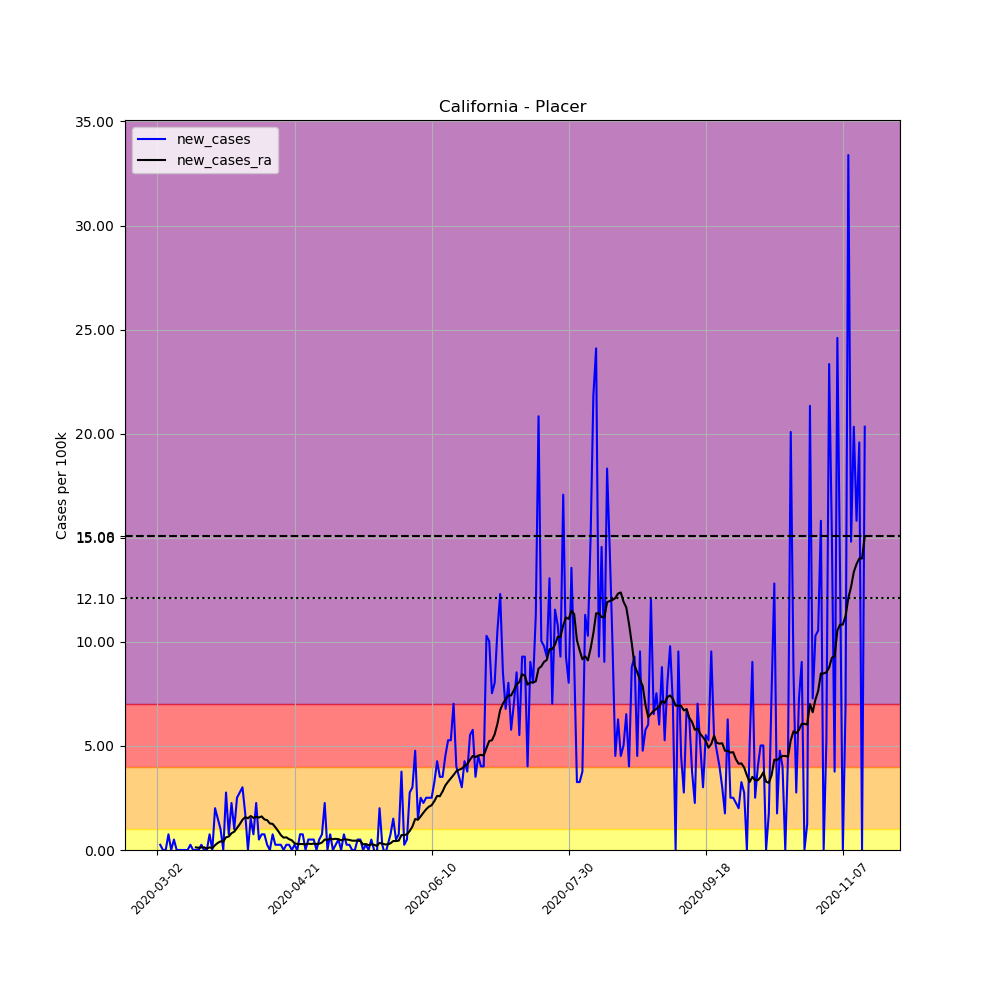

The table this chart was drawn from, first rows:
, date, county, state, fips, cases, deaths, COUNTY, STNAME, CTYNAME, POPESTIMATE2019, per_100k, new_cases, new_cases_ra
6898, 2020-03-02, Placer, California, 6061, 1, 0, 61, California, Placer, 398329, 0.251, , 
6899, 2020-03-03, Placer, California, 6061, 2, 0, 61, California, Placer, 398329, 0.5021, 0.251, 
6900, 2020-03-04, Placer, California, 6061, 2, 1, 61, California, Placer, 398329, 0.5021, 0.0, 
6901, 2020-03-05, Placer, California, 6061, 2, 1, 61, California, Placer, 398329, 0.5021, 0.0, 
6902, 2020-03-06, Placer, California, 6061, 5, 1, 61, California, Placer, 398329, 1.255, 0.7531, 
6903, 2020-03-07, Placer, California, 6061, 5, 1, 61, California, Placer, 398329, 1.255, 0.0, 
6904, 2020-03-08, Placer, California, 6061, 7, 1, 61, California, Placer, 398329, 1.757, 0.5021, 
6905, 2020-03-09, Placer, California, 6061, 7, 1, 61, California, Placer, 398329, 1.757, 0.0, 
6906, 2020-03-10, Placer, California, 6061, 7, 1, 61, California, Placer, 398329, 1.757, 0.0, 
6907, 2020-03-11, Placer, California, 6061, 7, 1, 61, California, Placer, 398329, 1.757, 0.0, 
6908, 2020-03-12, Placer, California, 6061, 7, 1, 61, California, Placer, 398329, 1.757, 0.0, 
6909, 2020-03-13, Placer, California, 6061, 7, 1, 61, California, Placer, 398329, 1.757, 0.0, 
6910, 2020-03-14, Placer, California, 6061, 8, 1, 61, California, Placer, 398329, 2.008, 0.251, 
6911, 2020-03-15, Placer, California, 6061, 8, 1, 61, California, Placer, 398329, 2.008, 0.0, 
6912, 2020-03-16, Placer, California, 6061, 8, 1, 61, California, Placer, 398329, 2.008, 0.0, 0.1255
6913, 2020-03-17, Placer, California, 6061, 8, 1, 61, California, Placer, 398329, 2.008, 0.0, 0.1076
6914, 2020-03-18, Placer, California, 6061, 9, 1, 61, California, Placer, 398329, 2.259, 0.251, 0.1255
6915, 2020-03-19, Placer, California, 6061, 9, 1, 61, California, Placer, 398329, 2.259, 0.0, 0.1255
6916, 2020-03-20, Placer, California, 6061, 9, 1, 61, California, Placer, 398329, 2.259, 0.0, 0.07173
6917, 2020-03-21, Placer, California, 6061, 12, 1, 61, California, Placer, 398329, 3.013, 0.7531, 0.1255
6918, 2020-03-22, Placer, California, 6061, 12, 1, 61, California, Placer, 398329, 3.013, 0.0, 0.08966
6919, 2020-03-23, Placer, California, 6061, 20, 1, 61, California, Placer, 398329, 5.021, 2.008, 0.2331
6920, 2020-03-24, Placer, California, 6061, 26, 1, 61, California, Placer, 398329, 6.527, 1.506, 0.3407
6921, 2020-03-25, Placer, California, 6061, 30, 1, 61, California, Placer, 398329, 7.531, 1.004, 0.4124
6922, 2020-03-26, Placer, California, 6061, 30, 1, 61, California, Placer, 398329, 7.531, 0.0, 0.4124
6923, 2020-03-27, Placer, California, 6061, 41, 1, 61, California, Placer, 398329, 10.29, 2.762, 0.6097
6924, 2020-03-28, Placer, California, 6061, 44, 1, 61, California, Placer, 398329, 11.05, 0.7531, 0.6456
6925, 2020-03-29, Placer, California, 6061, 53, 2, 61, California, Placer, 398329, 13.31, 2.259, 0.8069
6926, 2020-03-30, Placer, California, 6061, 57, 2, 61, California, Placer, 398329, 14.31, 1.004, 0.8787
6927, 2020-03-31, Placer, California, 6061, 67, 2, 61, California, Placer, 398329, 16.82, 2.51, 1.058
6928, 2020-04-01, Placer, California, 6061, 78, 2, 61, California, Placer, 398329, 19.58, 2.762, 1.237
6929, 2020-04-02, Placer, California, 6061, 90, 2, 61, California, Placer, 398329, 22.59, 3.013, 1.452
6930, 2020-04-03, Placer, California, 6061, 97, 2, 61, California, Placer, 398329, 24.35, 1.757, 1.578
6931, 2020-04-04, Placer, California, 6061, 97, 2, 61, California, Placer, 398329, 24.35, 0.0, 1.524
6932, 2020-04-05, Placer, California, 6061, 103, 3, 61, California, Placer, 398329, 25.86, 1.506, 1.632
6933, 2020-04-06, Placer, California, 6061, 106, 3, 61, California, Placer, 398329, 26.61, 0.7531, 1.542
6934, 2020-04-07, Placer, California, 6061, 115, 3, 61, California, Placer, 398329, 28.87, 2.259, 1.596
6935, 2020-04-08, Placer, California, 6061, 117, 4, 61, California, Placer, 398329, 29.37, 0.5021, 1.56
6936, 2020-04-09, Placer, California, 6061, 120, 4, 61, California, Placer, 398329, 30.13, 0.7531, 1.614
6937, 2020-04-10, Placer, California, 6061, 123, 4, 61, California, Placer, 398329, 30.88, 0.7531, 1.47
6938, 2020-04-11, Placer, California, 6061, 124, 4, 61, California, Placer, 398329, 31.13, 0.251, 1.435
6939, 2020-04-12, Placer, California, 6061, 124, 4, 61, California, Placer, 398329, 31.13, 0.0, 1.273
6940, 2020-04-13, Placer, California, 6061, 127, 5, 61, California, Placer, 398329, 31.88, 0.7531, 1.255
6941, 2020-04-14, Placer, California, 6061, 128, 5, 61, California, Placer, 398329, 32.13, 0.251, 1.094
6942, 2020-04-15, Placer, California, 6061, 129, 7, 61, California, Placer, 398329, 32.39, 0.251, 0.9145
6943, 2020-04-16, Placer, California, 6061, 130, 8, 61, California, Placer, 398329, 32.64, 0.251, 0.7173
6944, 2020-04-17, Placer, California, 6061, 130, 8, 61, California, Placer, 398329, 32.64, 0.0, 0.5918
6945, 2020-04-18, Placer, California, 6061, 131, 8, 61, California, Placer, 398329, 32.89, 0.251, 0.6097
6946, 2020-04-19, Placer, California, 6061, 132, 8, 61, California, Placer, 398329, 33.14, 0.251, 0.52
6947, 2020-04-20, Placer, California, 6061, 132, 8, 61, California, Placer, 398329, 33.14, 0.0, 0.4662
6948, 2020-04-21, Placer, California, 6061, 133, 8, 61, California, Placer, 398329, 33.39, 0.251, 0.3228
6949, 2020-04-22, Placer, California, 6061, 133, 8, 61, California, Placer, 398329, 33.39, 0.0, 0.2869
6950, 2020-04-23, Placer, California, 6061, 136, 8, 61, California, Placer, 398329, 34.14, 0.7531, 0.2869
6951, 2020-04-24, Placer, California, 6061, 139, 8, 61, California, Placer, 398329, 34.9, 0.7531, 0.2869
6952, 2020-04-25, Placer, California, 6061, 139, 8, 61, California, Placer, 398329, 34.9, 0.0, 0.269
6953, 2020-04-26, Placer, California, 6061, 141, 8, 61, California, Placer, 398329, 35.4, 0.5021, 0.3048
6954, 2020-04-27, Placer, California, 6061, 143, 8, 61, California, Placer, 398329, 35.9, 0.5021, 0.2869
6955, 2020-04-28, Placer, California, 6061, 145, 8, 61, California, Placer, 398329, 36.4, 0.5021, 0.3048
6956, 2020-04-29, Placer, California, 6061, 145, 8, 61, California, Placer, 398329, 36.4, 0.0, 0.2869
6957, 2020-04-30, Placer, California, 6061, 147, 8, 61, California, Placer, 398329, 36.9, 0.5021, 0.3048
... 199 more rows
